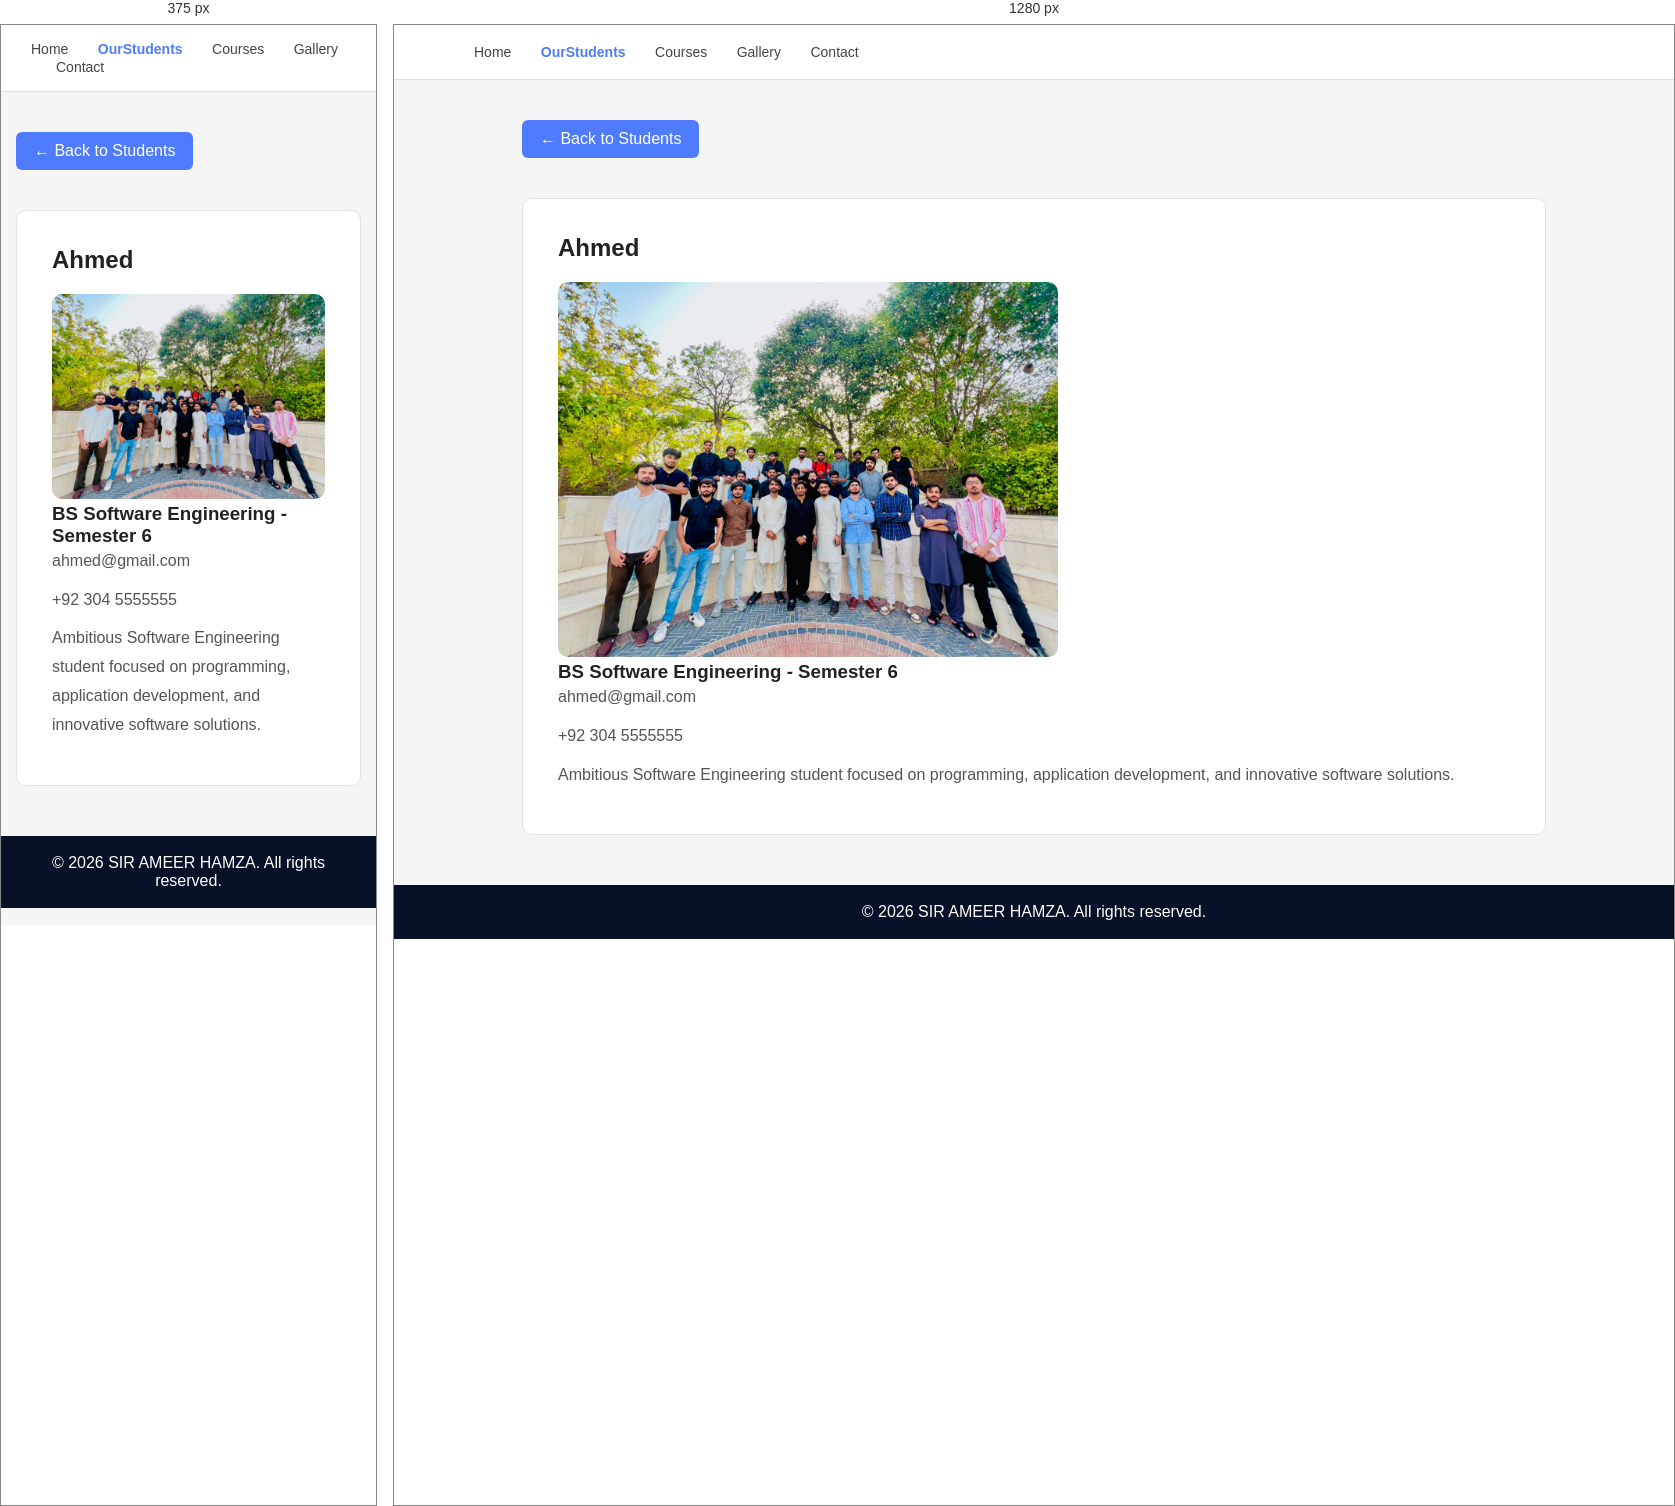
Rendered at 375 px and 1280 px, left to right.

<!-- file: ahmed.html -->
<!DOCTYPE html>
<html lang="en">
<head>
    <meta charset="UTF-8">
    <meta name="viewport" content="width=device-width, initial-scale=1.0">
    <title>Ahmed</title>

    <link rel="stylesheet" href="css/style.css">
    <link rel="stylesheet"
    href="https://cdnjs.cloudflare.com/ajax/libs/font-awesome/6.5.1/css/all.min.css">
</head>
<body>

<nav class="navbar">
    <a href="index.html">Home</a>
    <a href="OurStudents.html" class="active">OurStudents</a>
    <a href="courses.html">Courses</a>
    <a href="gallery.html">Gallery</a>
    <a href="contact.html">Contact</a>
</nav>

<section class="container">
    <a href="OurStudents.html" class="back-btn">← Back to Students</a>

    <div class="card">
        <h2>Ahmed</h2>

        <img src="images/UviGroupPic.jpeg" alt="Ahmed"
        style="width:100%; max-width:500px; border-radius:10px;">

        <h3>BS Software Engineering - Semester 6</h3>

        <p><i class="fa-regular fa-envelope"></i> ahmed@gmail.com</p>
        <p><i class="fa-solid fa-phone"></i> +92 304 5555555</p>

        <p>
            Ambitious Software Engineering student focused on programming,
            application development, and innovative software solutions.
        </p>
    </div>
</section>

<footer>
    © 2026 SIR AMEER HAMZA. All rights reserved.
</footer>

</body>
</html>

/* @media block from style.css */
@media (max-width: 768px) {
    .profile-card {
        grid-column: span 1;
    }
}

/* @media block from style.css */
@media(max-width:768px){

    .header{
        padding: 30px;
    }

    .navbar{
        padding: 15px 30px;
    }

    .profile-container{
        flex-direction: column;
        text-align: center;
    }

    .container{
        width: 92%;
    }

    .philosophy-container{
        flex-direction: column;
    }

    .contact-grid{
        grid-template-columns: 1fr;
    }
}